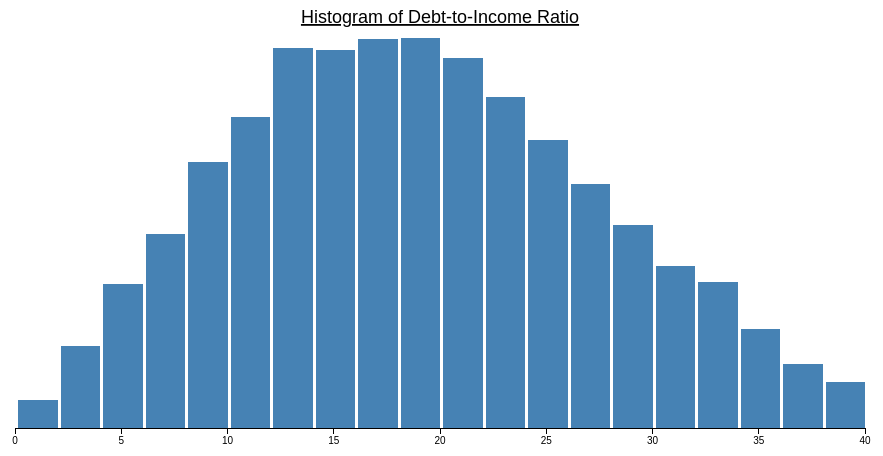
D3 v3 page, settled after 360 driven frames (6 s of simulated time); the page loaded 1 data file(s).


// ── js/histogram-chart.js

var dat;
var values;
var test;

window.onload = function(){
  d3.csv
  ('dti.csv'
  , 
      function(d) {
        return {
          // year: new Date(+d.Year, 0, 1), // convert "Year" column to Date
          dti: +d.dti
          // model: d.Model,
          // length: +d.Length // convert "Length" column to number
          };
        }
  ,
        function(error, data) 
          {
            dat=data;
            ;

            var values = dat.map(function(d) {return d.dti;});
            draw_hist(values);
          }
  )
}





function draw_hist(values){

    // values should be an array


    // A formatter for counts.
    var formatCount = d3.format(",.0f");

    var margin = {top: 30, right: 30, bottom: 80, left: 80},
        width = 960 - margin.left - margin.right,
        height = 500 - margin.top - margin.bottom;
        bin_padding=3;

    var x = d3.scale.linear()
        .domain([Math.floor(Math.min.apply(null,values)), Math.ceil(Math.max.apply(null,values))])
        .range([0, width]);

    // Generate a histogram using twenty uniformly-spaced bins.
    console.log();
    var data = d3.layout.histogram()
        .bins(x.ticks(20))
        (values);


    var y = d3.scale.linear()
        .domain([0, d3.max(data, function(d) { return d.y; })])
        .range([height, 0]);

    var colorScale = d3.scale.linear()
        .domain([0, d3.max(data, function(d) { return d.y; })])
        .range([0, 255]);


    var xAxis = d3.svg.axis()
        .scale(x)
        .orient("bottom")
        .ticks(12);

    var svg = d3.select("body").append("svg")
        .attr("width", width + margin.left + margin.right)
        .attr("height", height + margin.top + margin.bottom)
      .append("g")
        .attr("transform", "translate(" + margin.left + "," + margin.top + ")");

    var bar = svg.selectAll(".bar")
        .data(data)
      .enter().append("g")
        .attr("class", "bar")
        .attr("transform", function(d) { return "translate(" + x(d.x) + "," + y(d.y) + ")"; });



    bar.append("rect")
        .attr("x", bin_padding)
        .attr("width", x(data[0].dx) - bin_padding)
        .attr("height", function(d) { return height - y(d.y); })
        .attr("fill", 'steelblue')
        .on("mouseover", function(d) {
        
                            var xPosition = x(data[0].dx)/2 - 1/2;
                            var yPosition = 10;
                            d3.select(this)
                            .attr("fill", "orange");
                            svg.append("text")
                                  .data(d)
                                  .attr("id","tooltip")
                                  .attr("transform", "translate(" + x(d.x) + "," + y(d.y) + ")")
                                  .attr("dy", ".75em")
                                  .attr("y", yPosition)
                                  .attr("x", xPosition)
                                  .attr("text-anchor", "middle")
                                  .style("fill","white")
                                  .text(formatCount(d.y))
                                  .style("pointer-events", "none")
                            ;
                      })
                      // Mouse out Effect! remove tooltip label and change color back
                      .on("mouseout", function(d) {
                        //Remove the tooltip
                          d3.select("#tooltip").remove();
                          d3.select(this)
                              .transition()
                              .duration(500)
                              .attr("fill", function(d) {
                                    return "rgb(0, 0, " + (colorScale(d.y)) + ")";
                                    })
                      });



    svg.append("g")
        .attr("class", "x axis")
        .attr("transform", "translate(0," + height + ")")
        .call(xAxis);

    svg.append("text")
        .attr('class','title')
        .attr("x", (width / 2))             
        .attr("y", 0 - (margin.top / 2))
        .attr("text-anchor", "middle")  
        .style("font-size", "18px") 
        .style("text-decoration", "underline")  
        .text("Histogram of Debt-to-Income Ratio");


}


### data: dti.csv
dti
13.64
13.77
23.48
20.33
14.28
17.46
9.28
26.13
18.8
18.82
21.91
20.13
27.76
11.23
16.72
28.88
13.32
10.6
19.47
30.18
23
31.38
16.51
31.7
18.07
18.69
27.68
16.6
15.85
5.5
20.74
29.36
17.39
17.19
24.63
9.63
27.76
23.71
11.73
12.45
20.68
10.92
30.87
23.19
33.13
33.53
38.46
9.22
15.65
14.7
10.82
9.59
13.68
12.75
19.54
26.78
13.49
7.19
5.58
18.83
... 9,940 more rows